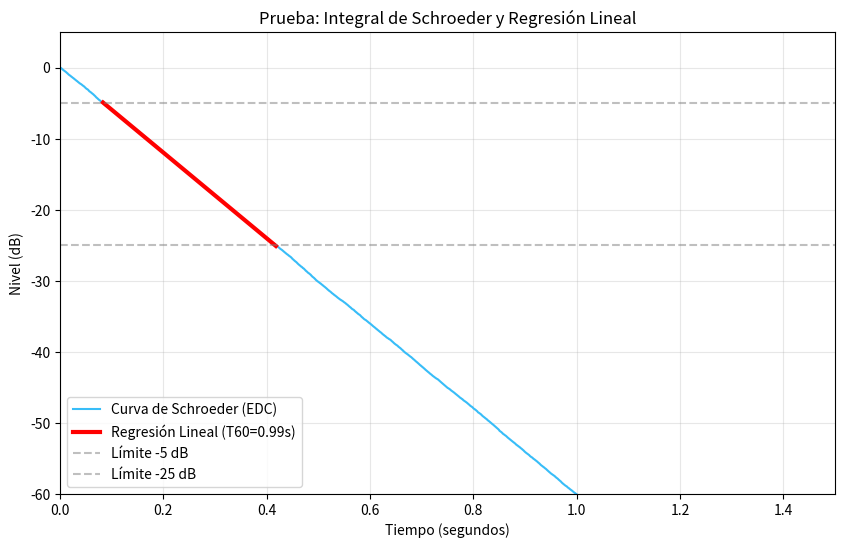

This chart was generated by the following Python code:
import matplotlib.pyplot as plt
import numpy as np


# ---------------------------------------------------------
# 1. TUS FUNCIONES (Copiadas tal cual las definimos)
# ---------------------------------------------------------
def integral_schroeder(ri: np.ndarray) -> np.ndarray:
    """Calcula la integral de Schroeder (Energy Decay Curve)."""
    energia = ri ** 2
    edc = np.cumsum(energia[::-1])[::-1]
    edc_normalizada = edc / np.max(edc)
    return edc_normalizada

def regresion_lineal(x: np.ndarray, y: np.ndarray) -> tuple[float, float]:
    """Calcula la regresion lineal por minimos cuadrados."""
    coeficientes = np.polyfit(x, y, 1)
    pendiente = float(coeficientes[0])
    ordenada = float(coeficientes[1])
    return pendiente, ordenada

# ---------------------------------------------------------
# 2. BLOQUE DE PRUEBA (Se ejecuta si corres este script)
# ---------------------------------------------------------
if __name__ == "__main__":
    print("Iniciando prueba acústica local...")

    # --- A. Generar señal de prueba (RI simulada) ---
    fs = 48000
    duracion = 2.0  # segundos
    t = np.arange(int(fs * duracion)) / fs

    # Creamos ruido y le aplicamos un decaimiento para que simule una sala.
    # Matemática rápida: con un alfa de 6.9, el T60 teórico debería dar alrededor de 1.0 segundo.
    ruido = np.random.randn(len(t))
    decaimiento = np.exp(-6.9 * t)
    ri_prueba = ruido * decaimiento

    # --- B. Procesamiento: Integral de Schroeder ---
    edc_lineal = integral_schroeder(ri_prueba)

    # Pasamos a decibeles (sumamos un valor ínfimo 1e-12 para evitar hacer logaritmo de cero)
    edc_db = 10 * np.log10(edc_lineal + 1e-12)

    # --- C. Recortar segmento para ISO 3382 (T20: de -5dB a -25dB) ---
    # Buscamos los índices de tiempo donde la curva pasa por -5 y -25
    idx_inicio = np.argmin(np.abs(edc_db - (-5)))
    idx_fin = np.argmin(np.abs(edc_db - (-25)))

    x_recorte = t[idx_inicio:idx_fin]
    y_recorte = edc_db[idx_inicio:idx_fin]

    # --- D. Aplicar tu Regresión Lineal ---
    pendiente, ordenada = regresion_lineal(x_recorte, y_recorte)

    # El T60 es el tiempo que tarda en caer 60 dB
    t60_calculado = -60 / pendiente
    print(f"-> Pendiente calculada: {pendiente:.2f} dB/s")
    print(f"-> T60 Resultante (basado en T20): {t60_calculado:.3f} segundos")

    # --- E. Graficar resultados ---
    plt.figure(figsize=(10, 6))
    plt.plot(t, edc_db, label="Curva de Schroeder (EDC)", color='#38bdf8')

    # Graficamos la recta de regresión extendida un poco para que se vea bien
    y_recta = pendiente * x_recorte + ordenada
    plt.plot(x_recorte, y_recta, label=f"Regresión Lineal (T60={t60_calculado:.2f}s)", color='red', linewidth=3)

    # Decoración del gráfico
    plt.axhline(-5, color='gray', linestyle='--', alpha=0.5, label='Límite -5 dB')
    plt.axhline(-25, color='gray', linestyle='--', alpha=0.5, label='Límite -25 dB')
    plt.ylim(-60, 5)
    plt.xlim(0, 1.5)
    plt.title("Prueba: Integral de Schroeder y Regresión Lineal")
    plt.xlabel("Tiempo (segundos)")
    plt.ylabel("Nivel (dB)")
    plt.legend()
    plt.grid(True, alpha=0.3)

    print("Abriendo gráfico...")
    plt.show()
